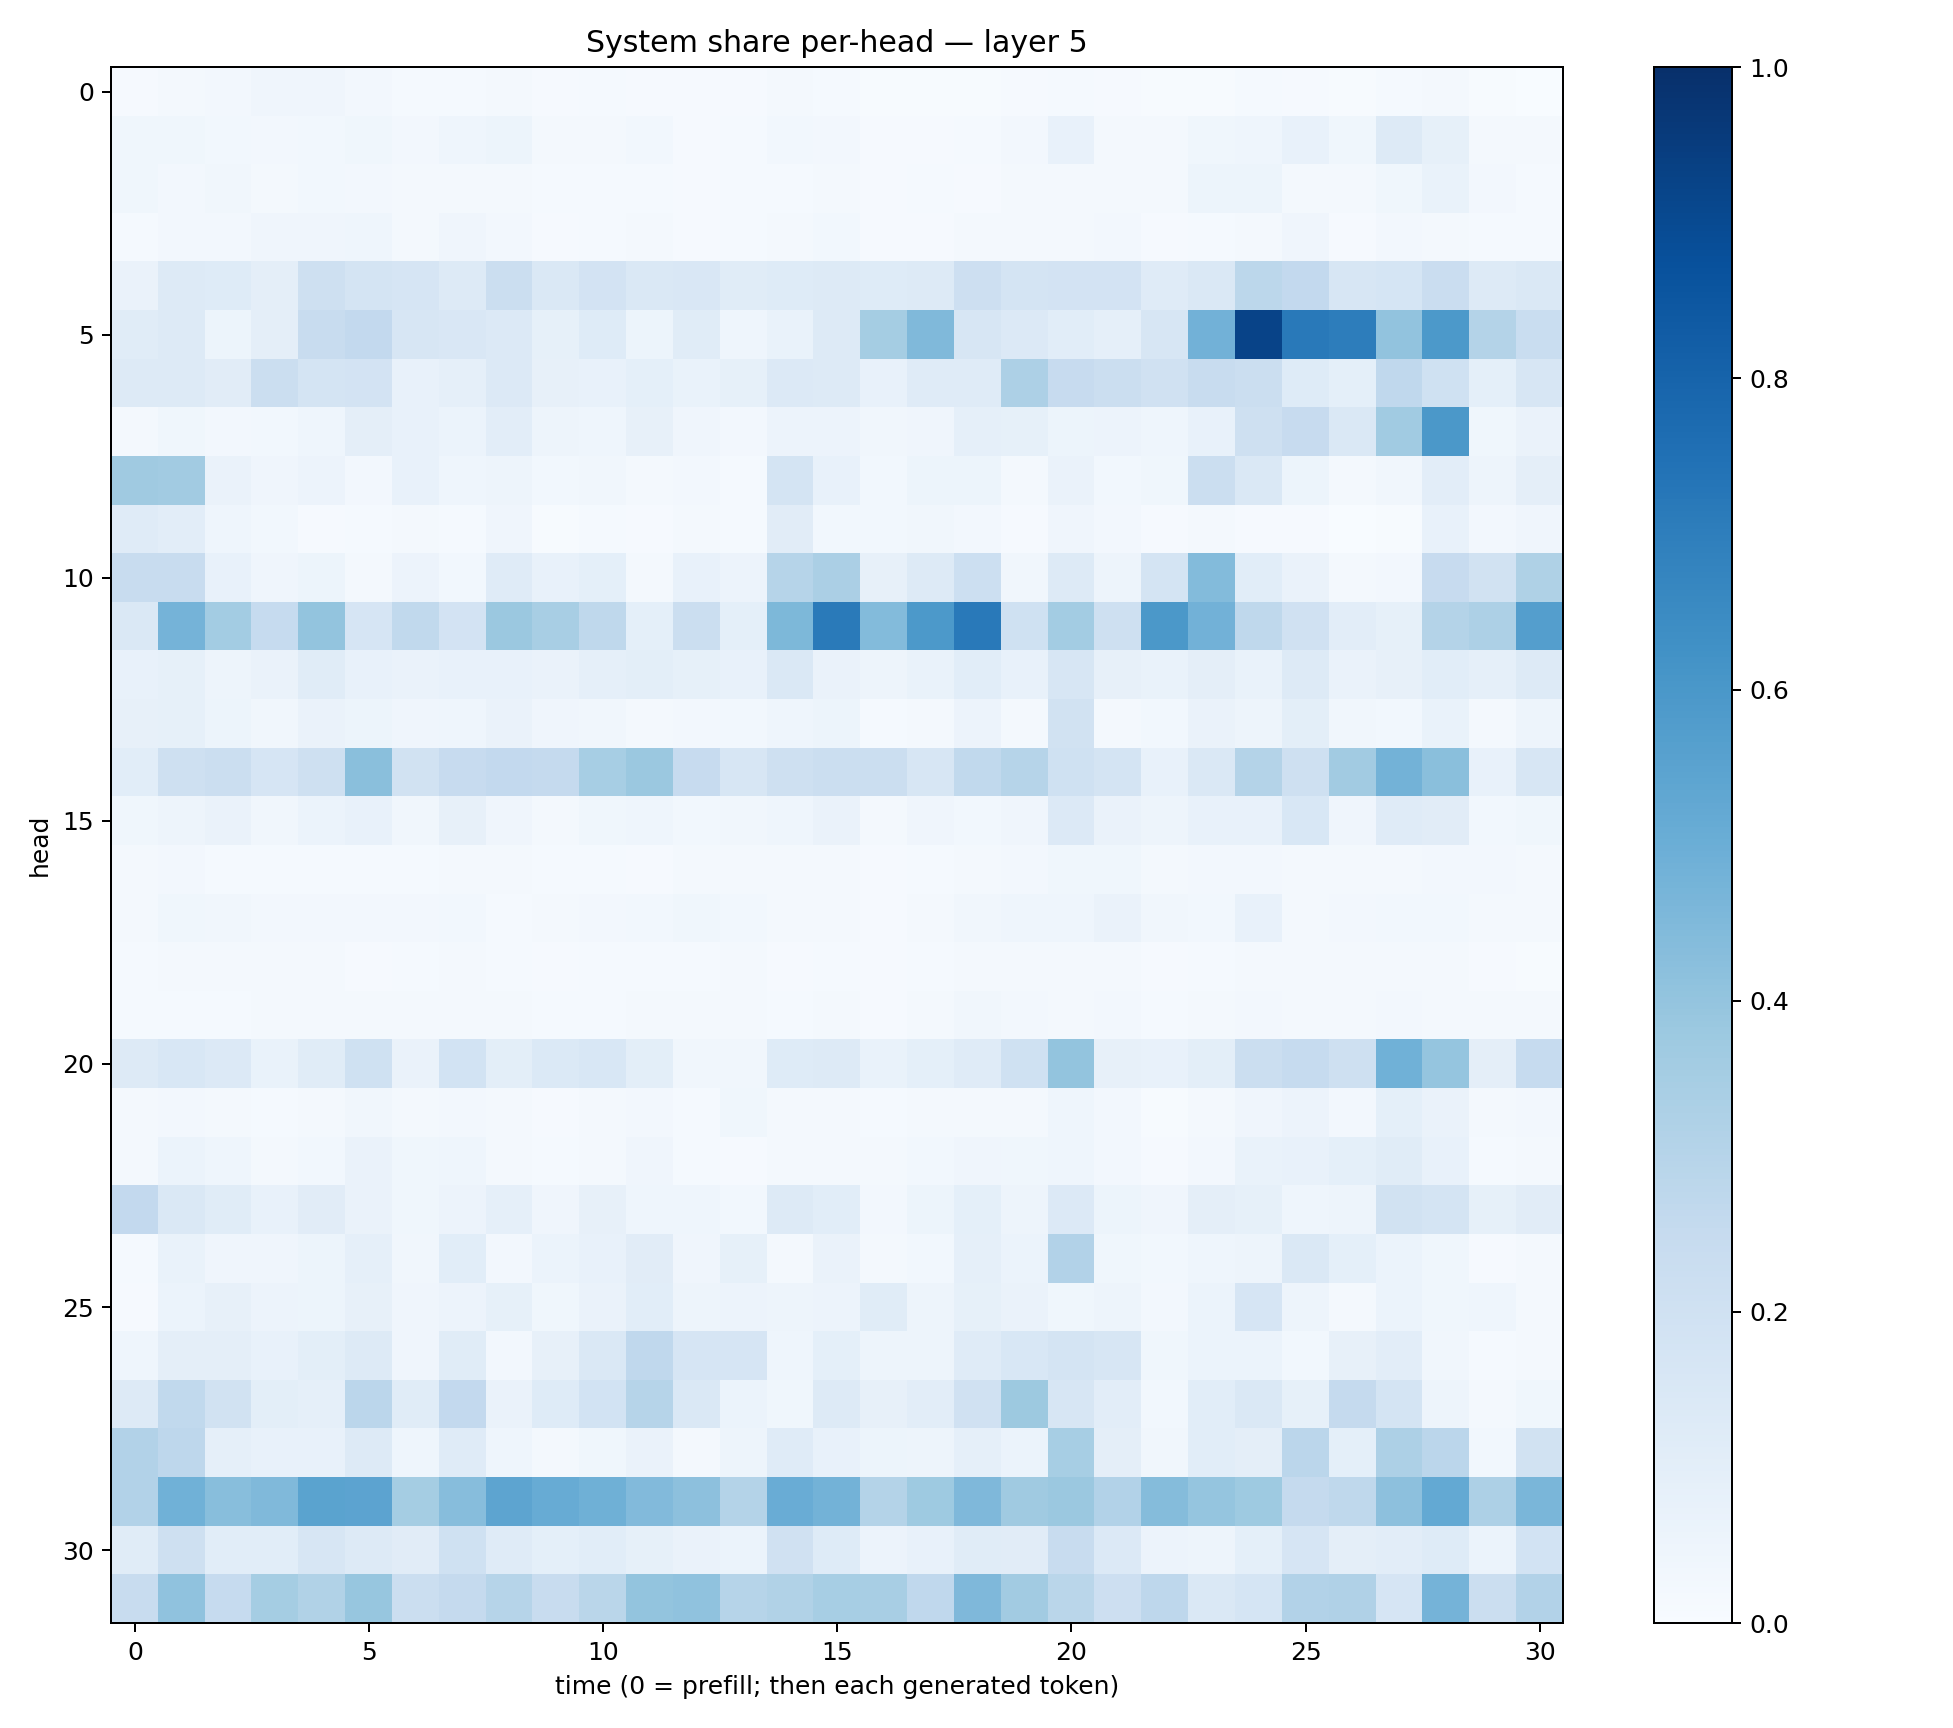

The data file committed next to this chart (first rows):
0.0093216235, 0.021341816, 0.02481369, 0.040486276, 0.041786697, 0.0241146, 0.015016098, 0.013149962, 0.023164203, 0.011083019, 0.01333007, 0.010540663, 0.010054057, 0.009332394, 0.022463044, 0.012278364, 0.0041552316, 0.0065729073, 0.0058749, 0.010907568, 0.012573257, 0.009119791, 0.0067007127, 0.0064905607
0.03685, 0.03592, 0.02893, 0.02507, 0.03071, 0.03707, 0.02361, 0.04524, 0.0529, 0.01859, 0.016, 0.02985, 0.01104, 0.0136, 0.03012, 0.02711, 0.008495, 0.009728, 0.01399, 0.0266, 0.071, 0.0214, 0.02255, 0.03574
0.03697, 0.02702, 0.03425, 0.02109, 0.02934, 0.02456, 0.02119, 0.01755, 0.01836, 0.01193, 0.0119, 0.0132, 0.01015, 0.01557, 0.01524, 0.01872, 0.009593, 0.01381, 0.008913, 0.01719, 0.0184, 0.02164, 0.02191, 0.05445
0.01325, 0.02707, 0.02482, 0.04008, 0.03962, 0.04546, 0.01854, 0.0394, 0.02699, 0.01071, 0.01357, 0.01829, 0.00906, 0.01192, 0.02277, 0.03077, 0.01131, 0.0112, 0.01606, 0.0172, 0.01602, 0.02497, 0.00823, 0.01541
0.06577, 0.1315, 0.1232, 0.0955, 0.2048, 0.1747, 0.1663, 0.1321, 0.2234, 0.141, 0.1797, 0.1476, 0.1486, 0.1134, 0.123, 0.1269, 0.1217, 0.1267, 0.2143, 0.1723, 0.1819, 0.1813, 0.1192, 0.1468
0.1162, 0.1254, 0.05175, 0.09728, 0.2402, 0.2599, 0.162, 0.1516, 0.1353, 0.08452, 0.1221, 0.05201, 0.1162, 0.0446, 0.06792, 0.1285, 0.3517, 0.4461, 0.1573, 0.1352, 0.1077, 0.08775, 0.1606, 0.4823
0.1314, 0.1256, 0.1109, 0.2188, 0.1769, 0.1822, 0.07607, 0.08755, 0.1354, 0.07937, 0.0745, 0.09279, 0.06887, 0.08446, 0.1364, 0.1284, 0.07516, 0.1177, 0.1207, 0.3266, 0.2449, 0.2208, 0.1973, 0.2353
0.02126, 0.03662, 0.02701, 0.03111, 0.0452, 0.09694, 0.07444, 0.05981, 0.1031, 0.04711, 0.0443, 0.08146, 0.03916, 0.02706, 0.05748, 0.05538, 0.0319, 0.04112, 0.08647, 0.08241, 0.05362, 0.05611, 0.04491, 0.07641
0.3698, 0.3624, 0.06572, 0.03915, 0.05816, 0.026, 0.07582, 0.04526, 0.04793, 0.02828, 0.0349, 0.0165, 0.02493, 0.01504, 0.1765, 0.07171, 0.02889, 0.05232, 0.05135, 0.01998, 0.06294, 0.02976, 0.03753, 0.2255
0.1206, 0.1039, 0.04479, 0.02814, 0.01145, 0.01204, 0.0193, 0.01257, 0.04205, 0.007236, 0.014, 0.009507, 0.01692, 0.01519, 0.1118, 0.02819, 0.02778, 0.03219, 0.02709, 0.009277, 0.04125, 0.02525, 0.009584, 0.01851
0.2349, 0.2358, 0.07108, 0.04186, 0.05321, 0.0183, 0.05529, 0.03093, 0.1177, 0.07536, 0.09374, 0.02265, 0.07282, 0.0581, 0.2995, 0.3344, 0.07899, 0.1277, 0.2149, 0.03286, 0.1314, 0.04947, 0.1733, 0.4396
0.1477, 0.4733, 0.3555, 0.2476, 0.4007, 0.1658, 0.2641, 0.1818, 0.3827, 0.3404, 0.2726, 0.09017, 0.2229, 0.09343, 0.4545, 0.7128, 0.4381, 0.5925, 0.7173, 0.2008, 0.3586, 0.2088, 0.5973, 0.4818
0.07141, 0.08417, 0.04748, 0.06532, 0.1152, 0.07164, 0.0653, 0.07243, 0.0774, 0.06431, 0.08867, 0.0978, 0.08278, 0.07435, 0.1469, 0.06399, 0.04886, 0.06915, 0.1071, 0.0708, 0.1595, 0.08158, 0.06841, 0.09747
0.08184, 0.08412, 0.05423, 0.03473, 0.06628, 0.05271, 0.04088, 0.0445, 0.06526, 0.04097, 0.032, 0.02298, 0.02567, 0.0284, 0.04677, 0.05152, 0.01482, 0.02261, 0.05559, 0.0207, 0.1876, 0.01592, 0.02839, 0.06517
0.1081, 0.205, 0.2224, 0.1643, 0.2041, 0.4227, 0.1907, 0.246, 0.2588, 0.2528, 0.3446, 0.3821, 0.2459, 0.1592, 0.2044, 0.2192, 0.2197, 0.1624, 0.2632, 0.2993, 0.1995, 0.1719, 0.07378, 0.1428
0.0366, 0.04853, 0.06387, 0.03319, 0.05935, 0.07426, 0.03436, 0.0819, 0.04291, 0.02245, 0.03528, 0.04298, 0.02895, 0.03212, 0.04519, 0.06329, 0.02155, 0.04237, 0.0309, 0.04106, 0.1337, 0.0629, 0.04885, 0.07634
0.02238, 0.02548, 0.01395, 0.01458, 0.01288, 0.01423, 0.0132, 0.01728, 0.02123, 0.01489, 0.01211, 0.01148, 0.01913, 0.01715, 0.01768, 0.01571, 0.00883, 0.0146, 0.01721, 0.02431, 0.03861, 0.03516, 0.02023, 0.02456
0.02011, 0.03893, 0.03147, 0.02594, 0.02513, 0.02389, 0.02543, 0.02958, 0.01532, 0.01796, 0.02417, 0.02757, 0.03697, 0.03121, 0.0194, 0.01776, 0.01145, 0.02208, 0.03303, 0.04559, 0.04659, 0.06268, 0.03316, 0.02812
0.01276, 0.01942, 0.01665, 0.01576, 0.01665, 0.01154, 0.01255, 0.02306, 0.01229, 0.009286, 0.01487, 0.01507, 0.01269, 0.0187, 0.01076, 0.01294, 0.009814, 0.01227, 0.02007, 0.02013, 0.02308, 0.02149, 0.009235, 0.01496
0.01517, 0.01407, 0.0124, 0.02135, 0.02187, 0.01907, 0.02273, 0.02186, 0.01604, 0.01223, 0.01437, 0.01614, 0.01729, 0.01854, 0.01326, 0.01719, 0.01008, 0.01761, 0.03377, 0.02577, 0.02205, 0.02596, 0.01482, 0.01846
0.1324, 0.1526, 0.1363, 0.06857, 0.1163, 0.203, 0.06568, 0.184, 0.1004, 0.1397, 0.1548, 0.1004, 0.03451, 0.03348, 0.1223, 0.1267, 0.06859, 0.0901, 0.1184, 0.2016, 0.4001, 0.07979, 0.0768, 0.1007
0.0159, 0.02368, 0.01984, 0.01256, 0.01907, 0.03125, 0.01682, 0.025, 0.01786, 0.01102, 0.02147, 0.02406, 0.01386, 0.03586, 0.01734, 0.02115, 0.01523, 0.02021, 0.02318, 0.02145, 0.04469, 0.02612, 0.006537, 0.01794
0.02206, 0.06041, 0.04645, 0.02279, 0.02831, 0.06315, 0.03621, 0.04461, 0.01746, 0.01327, 0.0201, 0.04273, 0.01449, 0.008771, 0.01789, 0.01978, 0.01886, 0.0308, 0.03918, 0.03853, 0.04663, 0.02627, 0.007826, 0.02577
0.2606, 0.1459, 0.1155, 0.07801, 0.1106, 0.06637, 0.03725, 0.05616, 0.08791, 0.04066, 0.07921, 0.04476, 0.0455, 0.02757, 0.1258, 0.106, 0.02659, 0.05335, 0.09076, 0.04922, 0.135, 0.05323, 0.03998, 0.09746
0.01213, 0.06655, 0.0398, 0.04225, 0.05318, 0.08654, 0.0326, 0.109, 0.02687, 0.05991, 0.07192, 0.1101, 0.04097, 0.08524, 0.02036, 0.06377, 0.02155, 0.03086, 0.08975, 0.06174, 0.3118, 0.0362, 0.02779, 0.0438
0.007948, 0.06236, 0.08172, 0.05544, 0.05293, 0.07838, 0.04113, 0.05583, 0.08489, 0.03772, 0.06511, 0.1055, 0.05061, 0.05794, 0.05051, 0.0552, 0.1167, 0.04952, 0.0853, 0.063, 0.03586, 0.04966, 0.02382, 0.06054
0.04355, 0.09665, 0.09573, 0.07297, 0.1001, 0.1279, 0.04258, 0.1165, 0.02649, 0.07836, 0.1468, 0.2671, 0.1667, 0.1664, 0.04527, 0.09162, 0.04953, 0.05032, 0.1186, 0.1534, 0.1719, 0.1578, 0.03753, 0.06227
0.1307, 0.2617, 0.1898, 0.101, 0.08837, 0.2836, 0.1171, 0.2605, 0.06568, 0.1249, 0.1865, 0.2995, 0.1411, 0.06204, 0.03636, 0.1259, 0.07895, 0.1017, 0.1987, 0.3775, 0.1607, 0.1017, 0.0304, 0.1093
0.3104, 0.276, 0.08652, 0.07137, 0.07234, 0.1286, 0.0448, 0.1176, 0.04426, 0.01896, 0.03715, 0.06523, 0.02133, 0.04907, 0.119, 0.07574, 0.05363, 0.04859, 0.08971, 0.06214, 0.3469, 0.09505, 0.0323, 0.1078
0.3118, 0.4844, 0.4262, 0.4476, 0.5501, 0.5449, 0.3554, 0.4298, 0.5419, 0.5089, 0.4896, 0.4419, 0.4161, 0.3086, 0.5071, 0.479, 0.307, 0.3716, 0.4495, 0.3697, 0.3816, 0.3096, 0.4338, 0.3968
0.1158, 0.2054, 0.1063, 0.1067, 0.1588, 0.1254, 0.1126, 0.2007, 0.1209, 0.09195, 0.1065, 0.084, 0.06259, 0.06194, 0.1961, 0.1236, 0.05616, 0.07423, 0.1145, 0.1122, 0.2381, 0.1366, 0.05515, 0.04704
0.2392, 0.4071, 0.2467, 0.353, 0.3155, 0.3907, 0.2251, 0.2534, 0.2985, 0.2349, 0.289, 0.4013, 0.4088, 0.2983, 0.3141, 0.3468, 0.3425, 0.2663, 0.4511, 0.3612, 0.2881, 0.213, 0.2737, 0.148
